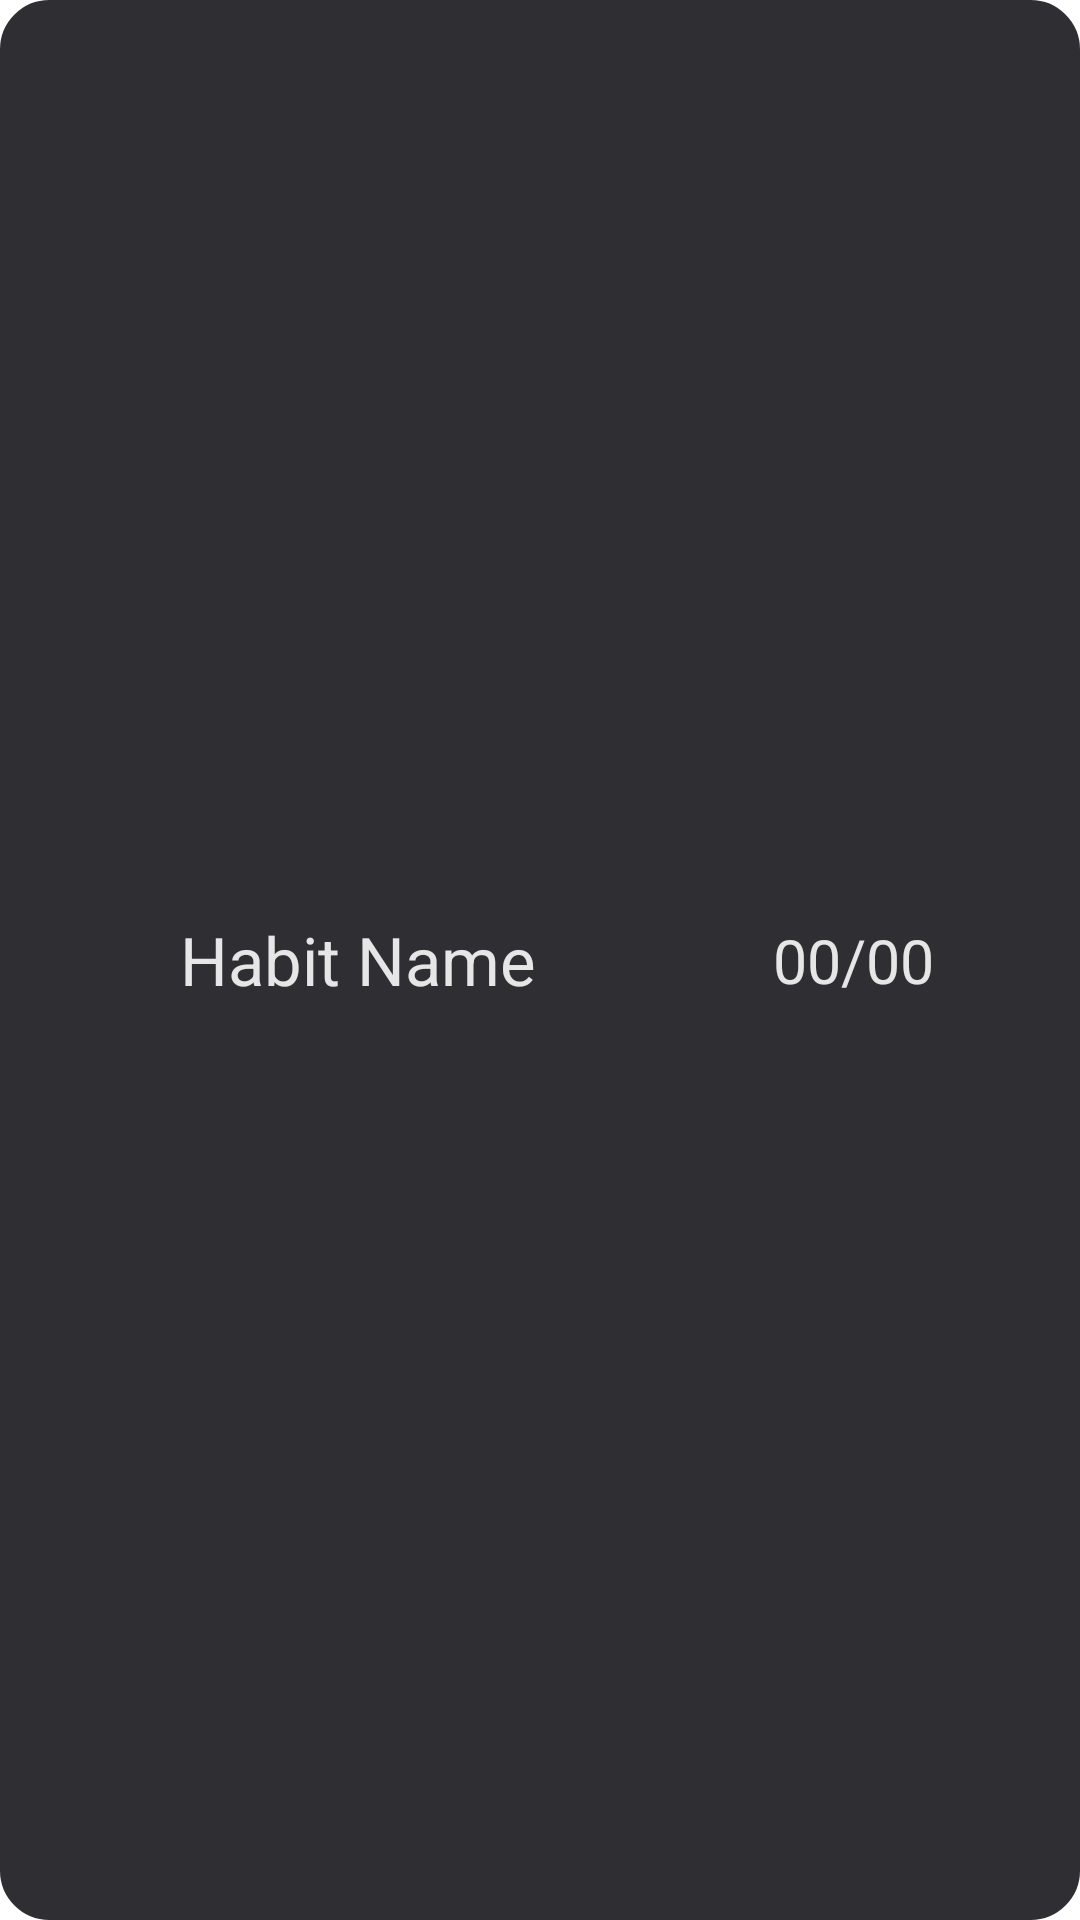

Produce the Android XML layout that renders to this screen, including the resource entries it uses.
<!-- AndroidManifest.xml: application theme Theme.KeepItUp -->
<!-- res/layout/recycleritem_checklist.xml -->
<?xml version="1.0" encoding="utf-8"?>
<LinearLayout xmlns:android="http://schemas.android.com/apk/res/android"
    xmlns:app="http://schemas.android.com/apk/res-auto"
    xmlns:tools="http://schemas.android.com/tools"
    android:layout_width="match_parent"
    android:layout_height="wrap_content"
    android:layout_marginTop="8dp"
    android:background="@drawable/layout_round_corners"
    android:orientation="vertical">

    <LinearLayout
        android:layout_width="match_parent"
        android:layout_height="wrap_content"
        android:layout_marginEnd="8dp"
        android:layout_weight="1"
        android:orientation="horizontal">

        <ImageView
            android:id="@+id/imageView_HabitCheck_Icon"
            android:layout_width="60dp"
            android:layout_height="50dp"
            app:tint="@color/gray_while"
            tools:srcCompat="@drawable/ic_setting" />

        <TextView
            android:id="@+id/textView_HabitCheck_Name"
            android:layout_width="match_parent"
            android:layout_height="30dp"
            android:layout_gravity="center"
            android:layout_weight="1"
            android:autoSizeTextType="uniform"
            android:gravity="center_vertical"
            android:text="Habit Name" />

        <ImageView
            android:id="@+id/imageView_HabitCheck_Remove"
            android:layout_width="40dp"
            android:layout_height="match_parent"
            android:scaleX="0.8"
            android:scaleY="0.8"
            app:srcCompat="@drawable/ic_remove"
            app:tint="@color/habit_failed" />

        <TextView
            android:id="@+id/textView_HabitCheck_Completed"
            android:layout_width="55dp"
            android:layout_height="30dp"
            android:layout_gravity="center"
            android:autoSizeTextType="uniform"
            android:gravity="center"
            android:text="00/00" />

        <ImageView
            android:id="@+id/imageView_HabitCheck_Add"
            android:layout_width="40dp"
            android:layout_height="match_parent"
            android:scaleX="0.8"
            android:scaleY="0.8"
            app:srcCompat="@drawable/ic_add"
            app:tint="@color/habit_complete" />

    </LinearLayout>
</LinearLayout>
<!-- resources referenced by this layout -->
<resources>
  <color name="gray_while">#FFE6E6E6</color>
  <color name="habit_complete">#FFa8e68a</color>
  <color name="habit_failed">#FFe68a8a</color>
  <!-- drawable layout_round_corners (drawable) -->
  <?xml version="1.0" encoding="utf-8"?>
  <shape xmlns:android="http://schemas.android.com/apk/res/android">
      <solid android:color="@color/gray_black"/>
      <stroke android:width="3dp" android:color="@color/gray_black" />
      <corners android:radius="15dp"/>
      <padding android:left="0dp" android:top="0dp" android:right="0dp" android:bottom="0dp" />
  </shape>
  <style name="Theme.KeepItUp" parent="Theme.MaterialComponents.DayNight.NoActionBar">
          <item name="colorPrimary">@color/gray_while</item>
          <item name="colorPrimaryVariant">@color/gray</item>
          <item name="itemTextAppearanceInactive">@color/gray_while</item>
          <item name="android:textColor">@color/gray_while</item>
          <item name="android:textColorPrimary">@color/gray_while</item>
          <item name="android:textColorHint">@color/gray_while</item>
          <item name="colorControlNormal">@color/gray_while</item>
          <item name="colorControlHighlight">@color/gray_while</item>
          <item name="colorControlActivated">@color/gray_while</item>
          <item name="android:textSize">20sp</item>
  
          
          <item name="colorSecondary">@color/teal_200</item>
          <item name="colorSecondaryVariant">@color/teal_700</item>
          <item name="colorOnSecondary">@color/black</item>
          
          <item name="android:statusBarColor" tools:targetApi="l">?attr/colorPrimaryVariant</item>
          
      </style>
  <color name="gray_black">#FF2f2e33</color>
  <color name="gray">#FF47454d</color>
  <color name="teal_200">#FF03DAC5</color>
  <color name="teal_700">#FF018786</color>
  <color name="black">#FF000000</color>
</resources>
